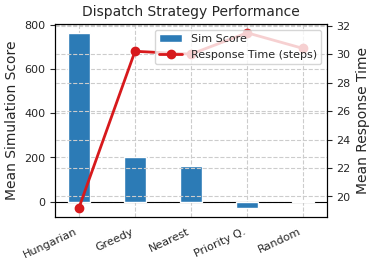

Generate this figure with matplotlib: (Note: this script raises an exception after producing the figure.)
import matplotlib
matplotlib.use("Agg")
import matplotlib.pyplot as plt
import seaborn as sns
import numpy as np

# IEEE Standard Formatting
def set_ieee_style():
    plt.rcParams.update({
        "font.family": "serif",
        "font.serif": ["Times New Roman"],
        "font.size": 10,
        "axes.labelsize": 10,
        "axes.titlesize": 10,
        "xtick.labelsize": 8,
        "ytick.labelsize": 8,
        "legend.fontsize": 8,
        "figure.figsize": (3.5, 2.5),
        "figure.dpi": 300,
        "savefig.bbox": "tight",
        "savefig.pad_inches": 0.05
    })
    sns.set_style("whitegrid", {"grid.linestyle": "--", "axes.edgecolor": "black"})

set_ieee_style()

def plot_baseline_comparison():
    fig, ax1 = plt.subplots()

    # Data from Table I
    strategies = ['Hungarian', 'Greedy', 'Nearest', 'Priority Q.', 'Random']
    sim_scores = [763.0, 202.9, 159.1, -28.2, 2.8]
    resp_times = [19.2, 30.2, 30.0, 31.5, 30.4]

    x = np.arange(len(strategies))
    width = 0.4

    # Primary Axis: Simulation Score (Bar)
    bars = ax1.bar(x, sim_scores, width, color='#2c7bb6', label='Sim Score', zorder=3)
    ax1.set_ylabel('Mean Simulation Score')
    ax1.set_xticks(x)
    ax1.set_xticklabels(strategies, rotation=25, ha='right')
    ax1.axhline(0, color='black', linewidth=0.8)

    # Secondary Axis: Response Time (Line)
    ax2 = ax1.twinx()
    line = ax2.plot(x, resp_times, color='#d7191c', marker='o', linewidth=2, 
                    markersize=6, label='Response Time (steps)', zorder=4)
    ax2.set_ylabel('Mean Response Time')

    # Combined Legend
    lines, labels = ax1.get_legend_handles_labels()
    lines2, labels2 = ax2.get_legend_handles_labels()
    ax2.legend(lines + lines2, labels + labels2, loc='upper right')

    plt.title('Dispatch Strategy Performance')
    plt.savefig('results/ieee_figures/fig2_baseline_comparison.pdf')
    plt.savefig('results/ieee_figures/fig2_baseline_comparison.png', dpi=300)
    plt.close()
    print("✅ Saved fig2_baseline_comparison.png + .pdf")

plot_baseline_comparison()
